The GitHub repository iceberg-project/Seals contains a labelled image folder "nn_images" with 5 categories: crabeater, emperor, pack ice, pack-ice, weddell. Examples follow, each with its label.

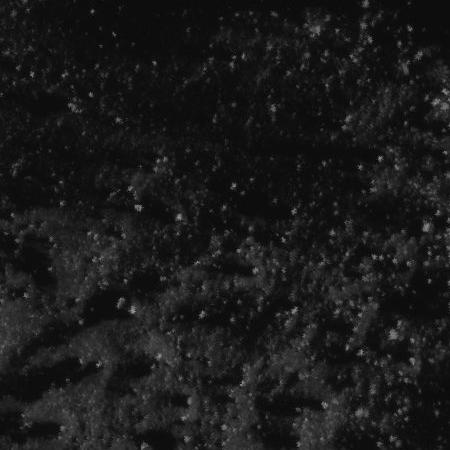
Label: pack-ice

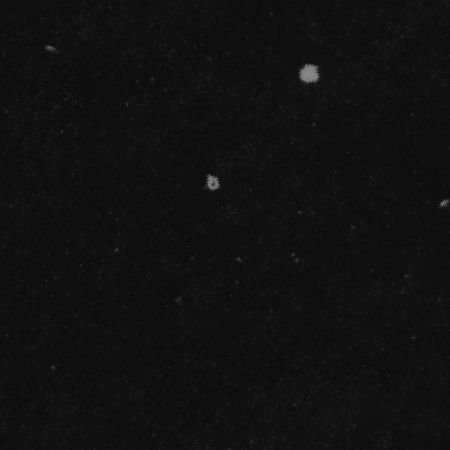
Label: crabeater

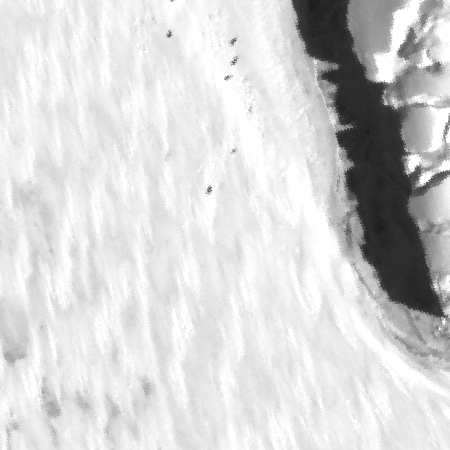
Label: weddell

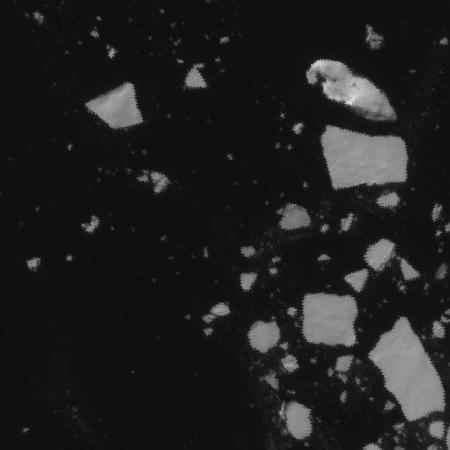
Label: pack ice

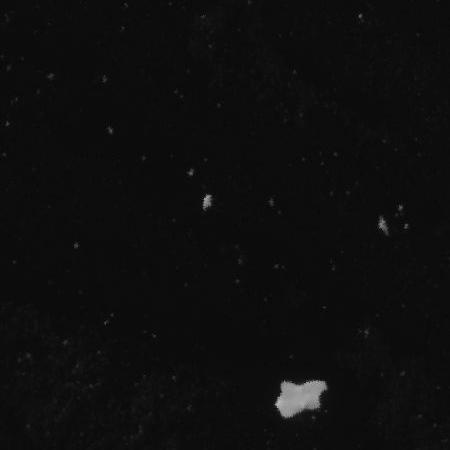
Label: pack-ice

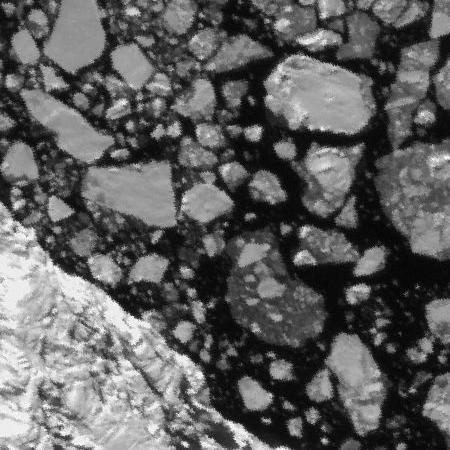
Label: pack ice
